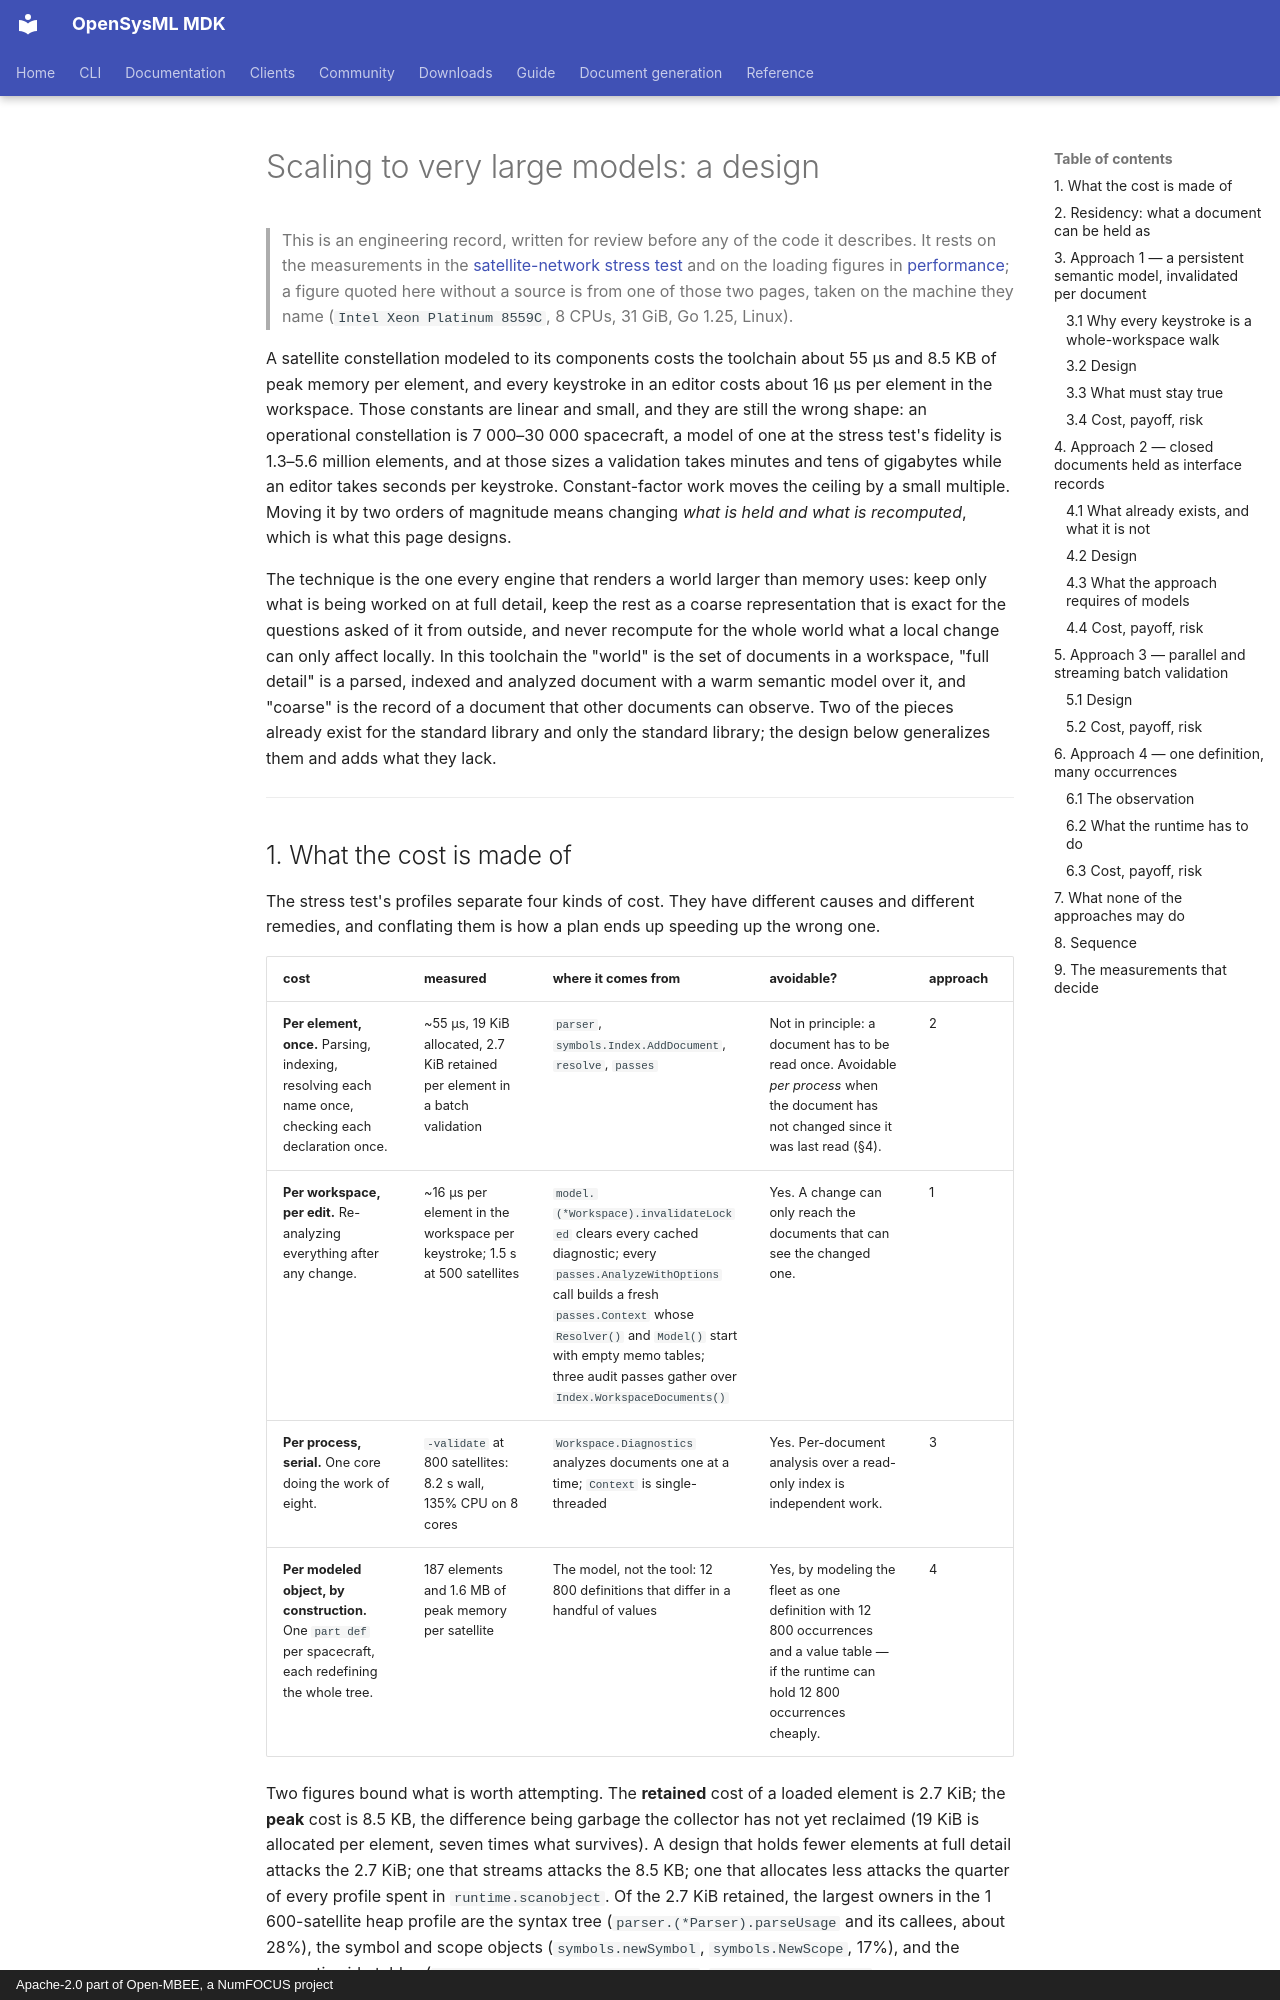

repository: Open-MBEE/OpenSysML · page: project/large-model-scaling-design/index.html · generator: mkdocs · copyright: Apache-2.0 part of Open-MBEE, a NumFOCUS project

# Scaling to very large models: a design

> This is an engineering record, written for review before any of the code it
> describes. It rests on the measurements in the
> [satellite-network stress test](satellite-network-stress-test.md) and on the
> loading figures in [performance](../internals/performance.md); a figure quoted
> here without a source is from one of those two pages, taken on the machine
> they name (`Intel Xeon Platinum 8559C`, 8 CPUs, 31 GiB, Go 1.25, Linux).

A satellite constellation modeled to its components costs the toolchain about
55 µs and 8.5 KB of peak memory per element, and every keystroke in an editor
costs about 16 µs per element in the workspace. Those constants are linear and
small, and they are still the wrong shape: an operational constellation is
7 000–30 000 spacecraft, a model of one at the stress test's fidelity is
1.3–5.6 million elements, and at those sizes a validation takes minutes and
tens of gigabytes while an editor takes seconds per keystroke. Constant-factor
work moves the ceiling by a small multiple. Moving it by two orders of
magnitude means changing *what is held and what is recomputed*, which is what
this page designs.

The technique is the one every engine that renders a world larger than memory
uses: keep only what is being worked on at full detail, keep the rest as a
coarse representation that is exact for the questions asked of it from
outside, and never recompute for the whole world what a local change can only
affect locally. In this toolchain the "world" is the set of documents in a
workspace, "full detail" is a parsed, indexed and analyzed document with a
warm semantic model over it, and "coarse" is the record of a document that
other documents can observe. Two of the pieces already exist for the standard
library and only the standard library; the design below generalizes them and
adds what they lack.

---

## 1. What the cost is made of

The stress test's profiles separate four kinds of cost. They have different
causes and different remedies, and conflating them is how a plan ends up
speeding up the wrong one.

| cost | measured | where it comes from | avoidable? | approach |
| --- | --- | --- | --- | --- |
| **Per element, once.** Parsing, indexing, resolving each name once, checking each declaration once. | ~55 µs, 19 KiB allocated, 2.7 KiB retained per element in a batch validation | `parser`, `symbols.Index.AddDocument`, `resolve`, `passes` | Not in principle: a document has to be read once. Avoidable *per process* when the document has not changed since it was last read (§4). | 2 |
| **Per workspace, per edit.** Re-analyzing everything after any change. | ~16 µs per element in the workspace per keystroke; 1.5 s at 500 satellites | `model.(*Workspace).invalidateLocked` clears every cached diagnostic; every `passes.AnalyzeWithOptions` call builds a fresh `passes.Context` whose `Resolver()` and `Model()` start with empty memo tables; three audit passes gather over `Index.WorkspaceDocuments()` | Yes. A change can only reach the documents that can see the changed one. | 1 |
| **Per process, serial.** One core doing the work of eight. | `-validate` at 800 satellites: 8.2 s wall, 135% CPU on 8 cores | `Workspace.Diagnostics` analyzes documents one at a time; `Context` is single-threaded | Yes. Per-document analysis over a read-only index is independent work. | 3 |
| **Per modeled object, by construction.** One `part def` per spacecraft, each redefining the whole tree. | 187 elements and 1.6 MB of peak memory per satellite | The model, not the tool: 12 800 definitions that differ in a handful of values | Yes, by modeling the fleet as one definition with 12 800 occurrences and a value table — if the runtime can hold 12 800 occurrences cheaply. | 4 |

Two figures bound what is worth attempting. The **retained** cost of a loaded
element is 2.7 KiB; the **peak** cost is 8.5 KB, the difference being garbage
the collector has not yet reclaimed (19 KiB is allocated per element, seven
times what survives). A design that holds fewer elements at full detail
attacks the 2.7 KiB; one that streams attacks the 8.5 KB; one that allocates
less attacks the quarter of every profile spent in `runtime.scanobject`. Of the
2.7 KiB retained, the largest owners in the 1 600-satellite heap profile are
the syntax tree (`parser.(*Parser).parseUsage` and its callees, about 28%),
the symbol and scope objects (`symbols.newSymbol`, `symbols.NewScope`, 17%),
and the semantic side tables (`semantics.(*Model).lookupSources`,
`redefinitionClosure`, `buildMaskFromCandidates`, `resolve.(*Resolver).memoize`
and `resolvedPart`, most of the rest). A document held at less than full
detail has to shed all three, not only the tree.
